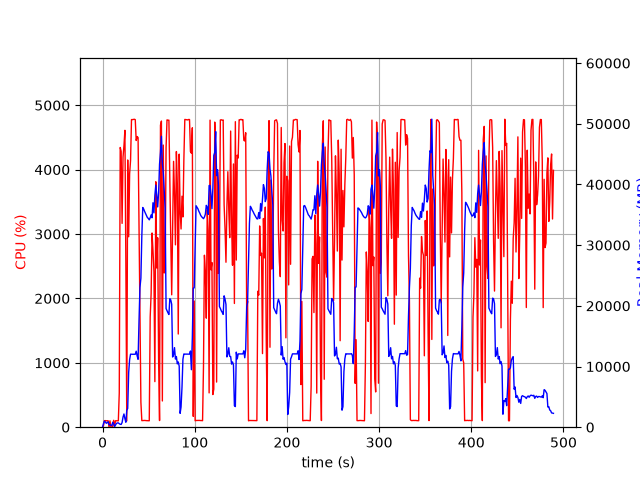

Data behind this chart, as committed beside it:
elapsed_time, nproc, cpu, mem_real, mem_virtual
4.1484832763671875e-05, 1, 0.0, 7.746, 3185
1.006, 9, 23.9, 594, 5089
2.014, 5, 101.2, 998.9, 3116
3.022, 5, 102.2, 883.3, 3046
4.03, 3, 99.3, 642.3, 2182
5.037, 3, 99.3, 740.1, 2294
6.044, 3, 100.2, 885.4, 2422
7.052, 4, 3.0, 417.2, 2036
8.06, 3, 99.2, 385.8, 1742
9.067, 3, 3.0, 335.3, 1696
10.08, 3, 1.0, 272.4, 1637
11.08, 7, 7.9, 819.3, 3323
12.09, 5, 107.1, 557.6, 2542
13.1, 1, 20.8, 109.3, 856
14.11, 1, 100.2, 373.3, 1980
15.12, 1, 100.2, 623.3, 3260
16.12, 1, 100.2, 703.4, 2748
17.13, 1, 99.3, 703.4, 2748
18.14, 1, 532.0, 575.6, 6736
19.16, 1, 4344, 481.1, 6758
20.18, 1, 4285, 459.3, 6772
21.19, 1, 3165, 766.5, 7344
22.21, 1, 4194, 1665, 7344
23.23, 1, 4374, 2177, 7344
24.25, 1, 4611, 1413, 7352
25.27, 1, 2584, 816.5, 8376
26.28, 1, 99.3, 2751, 9428
27.29, 1, 4150, 3097, 9460
28.34, 1, 2958, 9023, 16934
29.37, 1, 3935, 11144, 25664
30.38, 1, 4141, 12034, 25664
31.4, 1, 4778, 12020, 25664
32.43, 1, 4777, 12017, 25664
33.45, 1, 4779, 12017, 25664
34.47, 1, 4783, 12017, 25664
35.49, 1, 4776, 12017, 25664
36.51, 1, 4453, 12526, 25664
37.53, 1, 4515, 11750, 25664
38.55, 1, 4498, 11187, 27702
39.56, 1, 3102, 17508, 41696
40.57, 1, 1656, 23000, 41696
41.6, 1, 387.5, 24559, 62176
42.61, 1, 102.1, 31520, 62176
43.62, 1, 103.2, 36206, 62176
44.62, 1, 105.2, 35955, 62176
45.63, 1, 105.2, 35555, 62176
46.64, 1, 103.2, 35213, 62176
47.65, 1, 102.1, 34849, 62176
48.66, 1, 101.2, 34545, 62176
49.66, 1, 101.2, 34405, 62176
50.67, 1, 100.0, 34167, 62176
51.68, 1, 1713, 34512, 62176
52.7, 1, 2074, 34984, 62176
53.71, 1, 3016, 34514, 62176
54.72, 1, 2747, 36991, 62176
55.74, 1, 2414, 35318, 62176
56.76, 1, 707.7, 38224, 86772
57.77, 1, 3812, 39891, 86772
58.79, 1, 2472, 38269, 86772
59.81, 1, 2941, 36296, 86772
... 423 more rows
